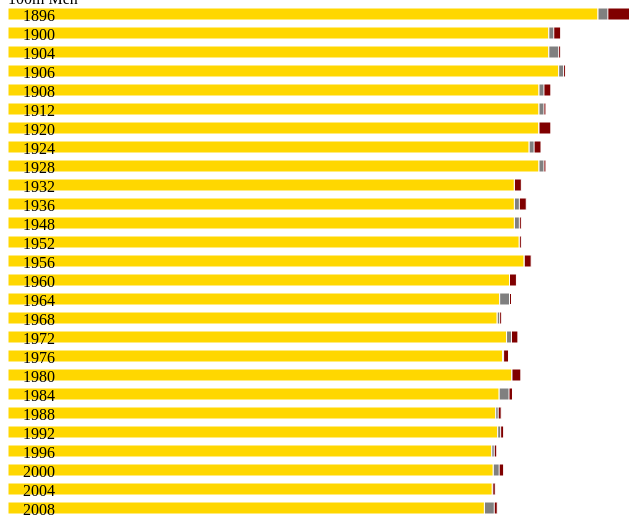
D3 v3 page, settled after 480 driven frames (8 s of simulated time); the page loaded 1 data file(s).


      var parseTime = function(string){
        var delimiters = string.match(':') && string.split(':').length  
        var parsed = null;
        switch(delimiters)
        {
          case 3:
            var ary  = string.split(':')
            var hour = parseFloat(ary[0])
            var min  = parseFloat(ary[1])
            var sec  = parseFloat(ary[2])
            parsed   = (((hour * 60) + min) * 60) + sec
            break;
          case 2:        
            var ary = string.split(':')
            var min = parseFloat(ary[0])
            var sec = parseFloat(ary[1])
            parsed  = ( min * 60) + sec
            break;
          default:
            parsed = parseFloat(string)
        }
        return parsed
      }
  
  
      var draw = function(selected){
        years = d3.nest().key(function(d){return d.year}).entries(selected)
          .map(function(d){
            d.gold =   d.values.filter(function(d){return d.medal == "GOLD"})[0]
            d.silver = d.values.filter(function(d){return d.medal == "SILVER"})[0]
            d.bronze = d.values.filter(function(d){return d.medal == "BRONZE"})[0]
            return d
          })

        players = d3.nest().key(function(d){return d.person}).entries(selected)
        // players.map(function(d){
        //   console.log([d.key, d.values])
        // })
        

        var golds = years.map(function(d) {
          return parseTime(d.gold.time)
        })

        // var silvers = years.map(function(d) {
        //   console.log('silver', d)
        //   return parseTime(d.silver.time)
        // })
        // 
        // var bronzes = years.map(function(d) {
        //   return parseTime(d.bronze.time)
        // })

        var xGold = d3.scale.linear()
            .domain([0, d3.max(golds)])
            .range([0, width - 10]);

        var yGold = d3.scale.ordinal()
          .domain([0, 26])
          .rangeBands([10, height - 50]);

        var xAxis = d3.svg.axis()
          .scale(xGold)
          .orient("top")
          .tickSize(1)   

        svg.append("g")
          .attr("class", "x axis");

        d3.select(".x.axis")
          .call(xAxis);

        Years = years
        
        var group = svg.selectAll(".group")
            .data(years, function(d){return d.key});

        var groupEnter = group.enter().append('g')
          .attr('class', 'group')

        var groupUpdate = group.transition().duration(1000)

        var groupExit = d3.transition(group.exit())
          .remove()

        getDiff = function(d, slower, faster){
          // console.log('getDiff', d, slower, faster)
          return parseTime(d[slower].time) - parseTime(d[faster].time) 
        }
        
        
        groupEnter.append('rect').attr('class', 'gold')
        groupUpdate.select('.gold')
          .attr("y", function(d,i){ return i * 19})
          .attr("x", 0)
          .attr("width", function(d){return xGold(parseTime(d.gold.time))})
          .attr("height", 12)
          .style('fill', 'gold')

        groupEnter.append('rect').attr('class', 'silver')
        groupUpdate.select('.silver')
          .attr("y", function(d,i){ return i * 19})
          .attr("x", function(d){return xGold(parseTime(d.gold.time))})
          .attr("width", function(d){
            if (d.silver && d.silver.time != 'n/a') {
              var diff = getDiff(d, 'silver', 'gold')
              return xGold(diff) +2
            }else{
              return 0;
            };
          })
          .attr("height", 12)
          .style('fill', 'grey')

        groupEnter.append('rect').attr('class', 'bronze')
        groupUpdate.select('.bronze')
          .attr("y", function(d,i){ return i * 19})
          .attr("x", function(d){
            if (d.silver) {
              return xGold(parseTime(d.silver.time));
            }else{
              return 0;
            };
          })
          .attr("width", function(d){
            if (d.silver && d.bronze && d.silver.time != 'n/a' && d.bronze.time != 'n/a') {
              return xGold(parseTime(d.bronze.time) - parseTime(d.silver.time)) + 2
            }else{
              return 0;
            };            
          })
          .attr("height", 12)
          .style('fill', 'maroon')


        groupEnter.append("text").attr('class', 'year')
        groupUpdate.select('.year')
          .attr("y", function(d,i){ return (i * 19) + 7 })
          .attr("x", 50)
          .attr("dx", -3)
          .attr("dy", ".35em")
          .attr("text-anchor", "end")
          .text(function(d){return d.gold.year})

        d3.selectAll('.year')
          .on('click', function(d){ 
            console.log(getDiff(d, 'silver', 'gold').toPrecision(3), d.gold.country, d.gold.person, d.gold.time, d.silver.country, d.silver.person, d.silver.time)
          })
        
      }

      var width = 600
        ,height = 600
      
      var svg = d3.select("#chart").append("svg")
          .attr("class", "svg")
          .attr("width", width + 100)
          .attr("height", height)      
      
      d3.json("historical.json", function(data) {
        Data = data
        
        events = d3.nest()
          .key(function(d){return d.category})
          .key(function(d){return d.event})
            .entries(data)

        events.forEach(function(c){
          category = d3.select("#events").append('div')
          category.append('h5').append('a').text(c.key).attr('href', '#'+ c.key)
          events = category.append('div').attr('class', 'events')
          c.values.forEach(function(e){
            events.insert('a')
              .attr('class', 'event')
              .attr('href', '#' + e.key)
              .text(e.key)
              .on('click', function(d){
                var event_name = this.text;
                var selected = data.filter(function(d){return d.event == event_name})
                $('#title').text(event_name)
                draw(selected)
              })
            events.insert('text')
              .text(',')
            
          })
        })

        var first_event = '100m Men';
        $('.events').hide()
        $('.events:first').show()
        $('#title').text(first_event)
        draw(data.filter(function(d){return d.event == first_event}))
        $('h5 a').on('click', function(d){
          $('.events').hide()
          $(d.target).parent().next('.events').show()
        })
        
      });
      
    

### data: historical.json
[
 {
  "category": "Track & Field",
  "short": "ATH",
  "country": "USA",
  "time": "12.0",
  "person": "Tom Burke",
  "year": "1896",
  "medal": "GOLD",
  "event": "100m Men"
 },
 {
  "category": "Track & Field",
  "short": "ATH",
  "country": "DEU",
  "time": "12.2.",
  "person": "Fritz Hofmann",
  "year": "1896",
  "medal": "SILVER",
  "event": "100m Men"
 },
 {
  "category": "Track & Field",
  "short": "ATH",
  "country": "USA",
  "time": "12.6",
  "person": "Francis Lane",
  "year": "1896",
  "medal": "BRONZE",
  "event": "100m Men"
 },
 {
  "category": "Track & Field",
  "short": "ATH",
  "country": "USA",
  "time": "54.2",
  "person": "Tom Burke",
  "year": "1896",
  "medal": "GOLD",
  "event": "400m Men"
 },
 {
  "category": "Track & Field",
  "short": "ATH",
  "country": "USA",
  "time": "n/a",
  "person": "Herbert Jamison",
  "year": "1896",
  "medal": "SILVER",
  "event": "400m Men"
 },
 {
  "category": "Track & Field",
  "short": "ATH",
  "country": "GBR",
  "time": "n/a",
  "person": "Charles Gmelin",
  "year": "1896",
  "medal": "BRONZE",
  "event": "400m Men"
 },
 {
  "category": "Track & Field",
  "short": "ATH",
  "country": "AUS",
  "time": "2:11.0",
  "person": "Teddy Flack",
  "year": "1896",
  "medal": "GOLD",
  "event": "800m Men"
 },
 {
  "category": "Track & Field",
  "short": "ATH",
  "country": "HUN",
  "time": "2:11.8",
  "person": "Nándor Dáni",
  "year": "1896",
  "medal": "SILVER",
  "event": "800m Men"
 },
 "... 7,964 more items"
]